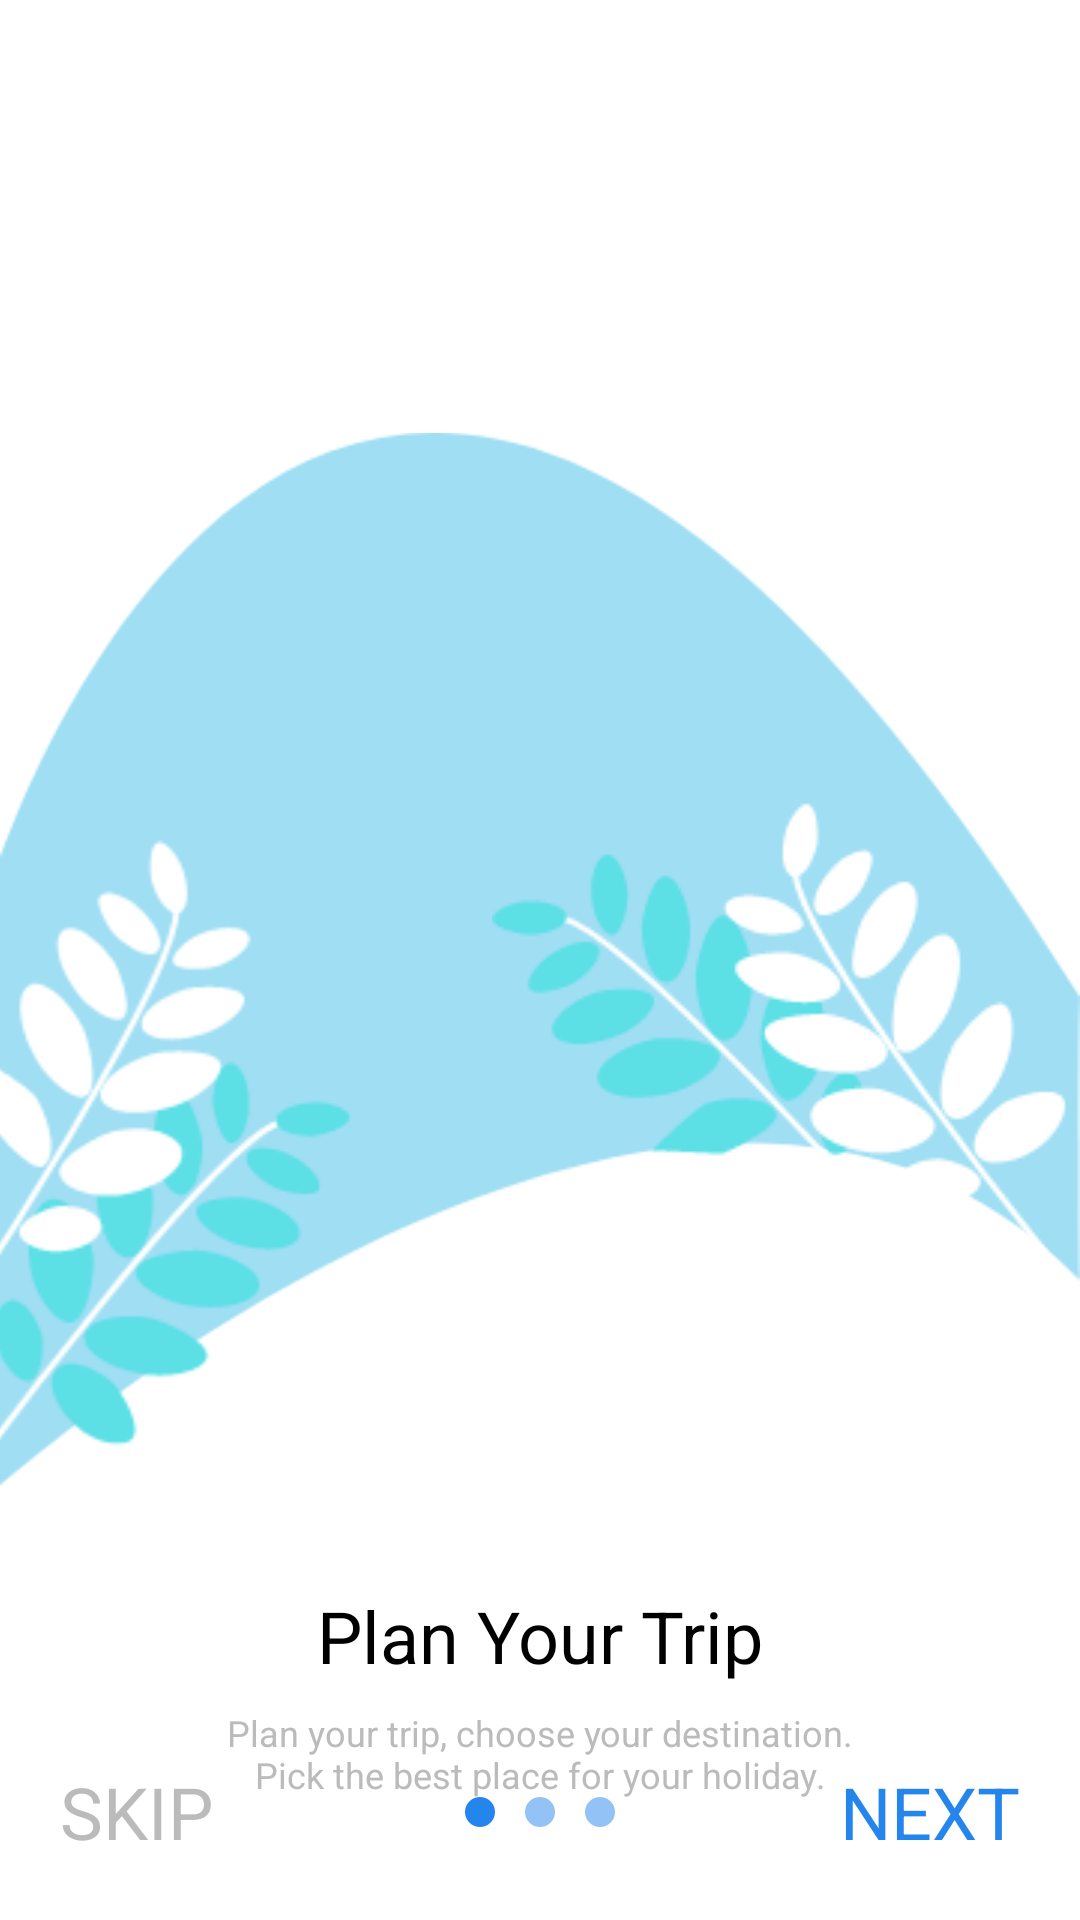

This screen was rendered from an Android layout file. Write that file and the resources it references.
<!-- AndroidManifest.xml: application theme Theme.StayIn -->
<!-- res/layout/fragment_onboarding1.xml -->
<?xml version="1.0" encoding="utf-8"?>
<androidx.constraintlayout.widget.ConstraintLayout xmlns:android="http://schemas.android.com/apk/res/android"
    xmlns:tools="http://schemas.android.com/tools"
    android:layout_width="match_parent"
    android:layout_height="match_parent"
    xmlns:app="http://schemas.android.com/apk/res-auto"
    tools:context=".ui.onboarding.OnBoarding1Fragment">

    <ImageView
        android:layout_width="wrap_content"
        android:layout_height="wrap_content"
        android:layout_marginTop="14dp"
        android:layout_marginEnd="14dp"
        android:src="@drawable/logo_2"
        app:layout_constraintEnd_toEndOf="parent"
        app:layout_constraintTop_toTopOf="parent" />

    <ImageView
        android:id="@+id/imageView"
        android:layout_width="wrap_content"
        android:layout_height="wrap_content"
        android:src="@drawable/bg_presentation"
        app:layout_constraintBottom_toBottomOf="parent"
        app:layout_constraintEnd_toEndOf="parent"
        app:layout_constraintStart_toStartOf="parent"
        app:layout_constraintTop_toTopOf="parent" />

    <ImageView
        android:layout_width="wrap_content"
        android:layout_height="wrap_content"
        android:layout_marginStart="-30dp"
        android:layout_marginBottom="40dp"
        android:src="@drawable/leafs"
        app:layout_constraintBottom_toBottomOf="@+id/imageView"
        app:layout_constraintStart_toStartOf="parent" />


    <ImageView
        android:layout_width="wrap_content"
        android:layout_height="wrap_content"
        android:layout_marginBottom="110dp"
        android:src="@drawable/leafs_1"
        app:layout_constraintBottom_toBottomOf="@+id/imageView"
        app:layout_constraintEnd_toEndOf="parent" />


    <TextView
        android:id="@+id/textView"
        style="@style/textBold"
        android:layout_width="wrap_content"
        android:layout_height="wrap_content"
        android:text="@string/plan_your_trip"
        android:textColor="@color/black"
        app:layout_constraintEnd_toEndOf="parent"
        app:layout_constraintStart_toStartOf="parent"
        app:layout_constraintTop_toBottomOf="@+id/imageView" />

    <TextView
        android:layout_width="wrap_content"
        android:layout_height="wrap_content"
        android:layout_marginTop="8dp"
        android:text="@string/plan_your_trip_choose_your_destination_npick_the_best_place_for_your_holiday"
        android:textAlignment="center"
        android:textColor="@color/gray"
        android:textSize="12sp"
        app:layout_constraintEnd_toEndOf="parent"
        app:layout_constraintStart_toStartOf="parent"
        app:layout_constraintTop_toBottomOf="@+id/textView" />

    <TextView
        android:id="@+id/textView2"
        style="@style/textBold"
        android:layout_width="wrap_content"
        android:layout_height="wrap_content"
        android:layout_marginStart="20dp"
        android:layout_marginBottom="20dp"
        android:text="@string/skip"
        android:textColor="@color/gray"
        app:layout_constraintBottom_toBottomOf="parent"
        app:layout_constraintStart_toStartOf="parent" />

    <TextView
        android:id="@+id/txtNext"
        style="@style/textBold"
        android:layout_width="wrap_content"
        android:layout_height="wrap_content"
        android:layout_marginEnd="20dp"
        android:layout_marginBottom="20dp"
        android:text="@string/next"
        android:textColor="@color/dark_blue_200"
        app:layout_constraintBottom_toBottomOf="parent"
        app:layout_constraintEnd_toEndOf="parent" />

    <LinearLayout
        android:layout_width="wrap_content"
        android:layout_height="wrap_content"
        android:orientation="horizontal"
        app:layout_constraintBottom_toBottomOf="@+id/textView2"
        app:layout_constraintEnd_toEndOf="parent"
        app:layout_constraintStart_toStartOf="parent"
        app:layout_constraintTop_toTopOf="@+id/textView2">

        <ImageView
            android:layout_width="10dp"
            android:layout_height="10dp"
            android:layout_marginEnd="10dp"
            android:src="@drawable/circle_blue" />

        <ImageView
            android:layout_width="10dp"
            android:layout_height="10dp"
            android:alpha="0.5"
            android:layout_marginEnd="10dp"
            android:src="@drawable/circle_blue" />

        <ImageView
            android:layout_width="10dp"
            android:layout_height="10dp"
            android:alpha="0.5"
            android:src="@drawable/circle_blue" />

    </LinearLayout>

</androidx.constraintlayout.widget.ConstraintLayout>
<!-- resources referenced by this layout -->
<resources>
  <color name="black">#FF000000</color>
  <color name="dark_blue_200">#2485EC</color>
  <color name="gray">#BBBBBB</color>
  <!-- drawable bg_presentation: png bitmap (drawable-v24, 7971 bytes) -->
  <!-- drawable circle_blue (drawable) -->
  <?xml version="1.0" encoding="utf-8"?>
  <shape android:shape="oval" xmlns:android="http://schemas.android.com/apk/res/android">
      <solid android:color="@color/dark_blue_200" />
  </shape>
  <!-- drawable leafs: png bitmap (drawable-v24, 8480 bytes) -->
  <!-- drawable leafs_1: png bitmap (drawable-v24, 8471 bytes) -->
  <string name="next">NEXT</string>
  <string name="plan_your_trip">Plan Your Trip</string>
  <string name="plan_your_trip_choose_your_destination_npick_the_best_place_for_your_holiday">Plan your trip, choose your destination.\nPick the best place for your holiday.</string>
  <string name="skip">SKIP</string>
  <style name="textBold">
          <item name="android:textColor">@color/white</item>
          <item name="android:textSize">24sp</item>
          <item name="fontFamily">@font/lato_bold</item>
      </style>
  <style name="Theme.StayIn" parent="Theme.MaterialComponents.DayNight.DarkActionBar">
          
          <item name="colorPrimary">@color/dark_blue_500</item>
          <item name="colorPrimaryVariant">@color/dark_blue_700</item>
          <item name="colorOnPrimary">@color/white</item>
          
          <item name="colorSecondary">@color/blue_200</item>
          <item name="colorSecondaryVariant">@color/blue_700</item>
          <item name="colorOnSecondary">@color/black</item>
          
          <item name="android:statusBarColor">@color/white_gray</item>
          
      </style>
  <color name="white">#FFFFFFFF</color>
  <color name="dark_blue_500">#2485EC</color>
  <color name="dark_blue_700">#2485EC</color>
  <color name="blue_200">#48C6EF</color>
  <color name="blue_700">#48C6EF</color>
  <color name="white_gray">#F6F6F6</color>
</resources>
